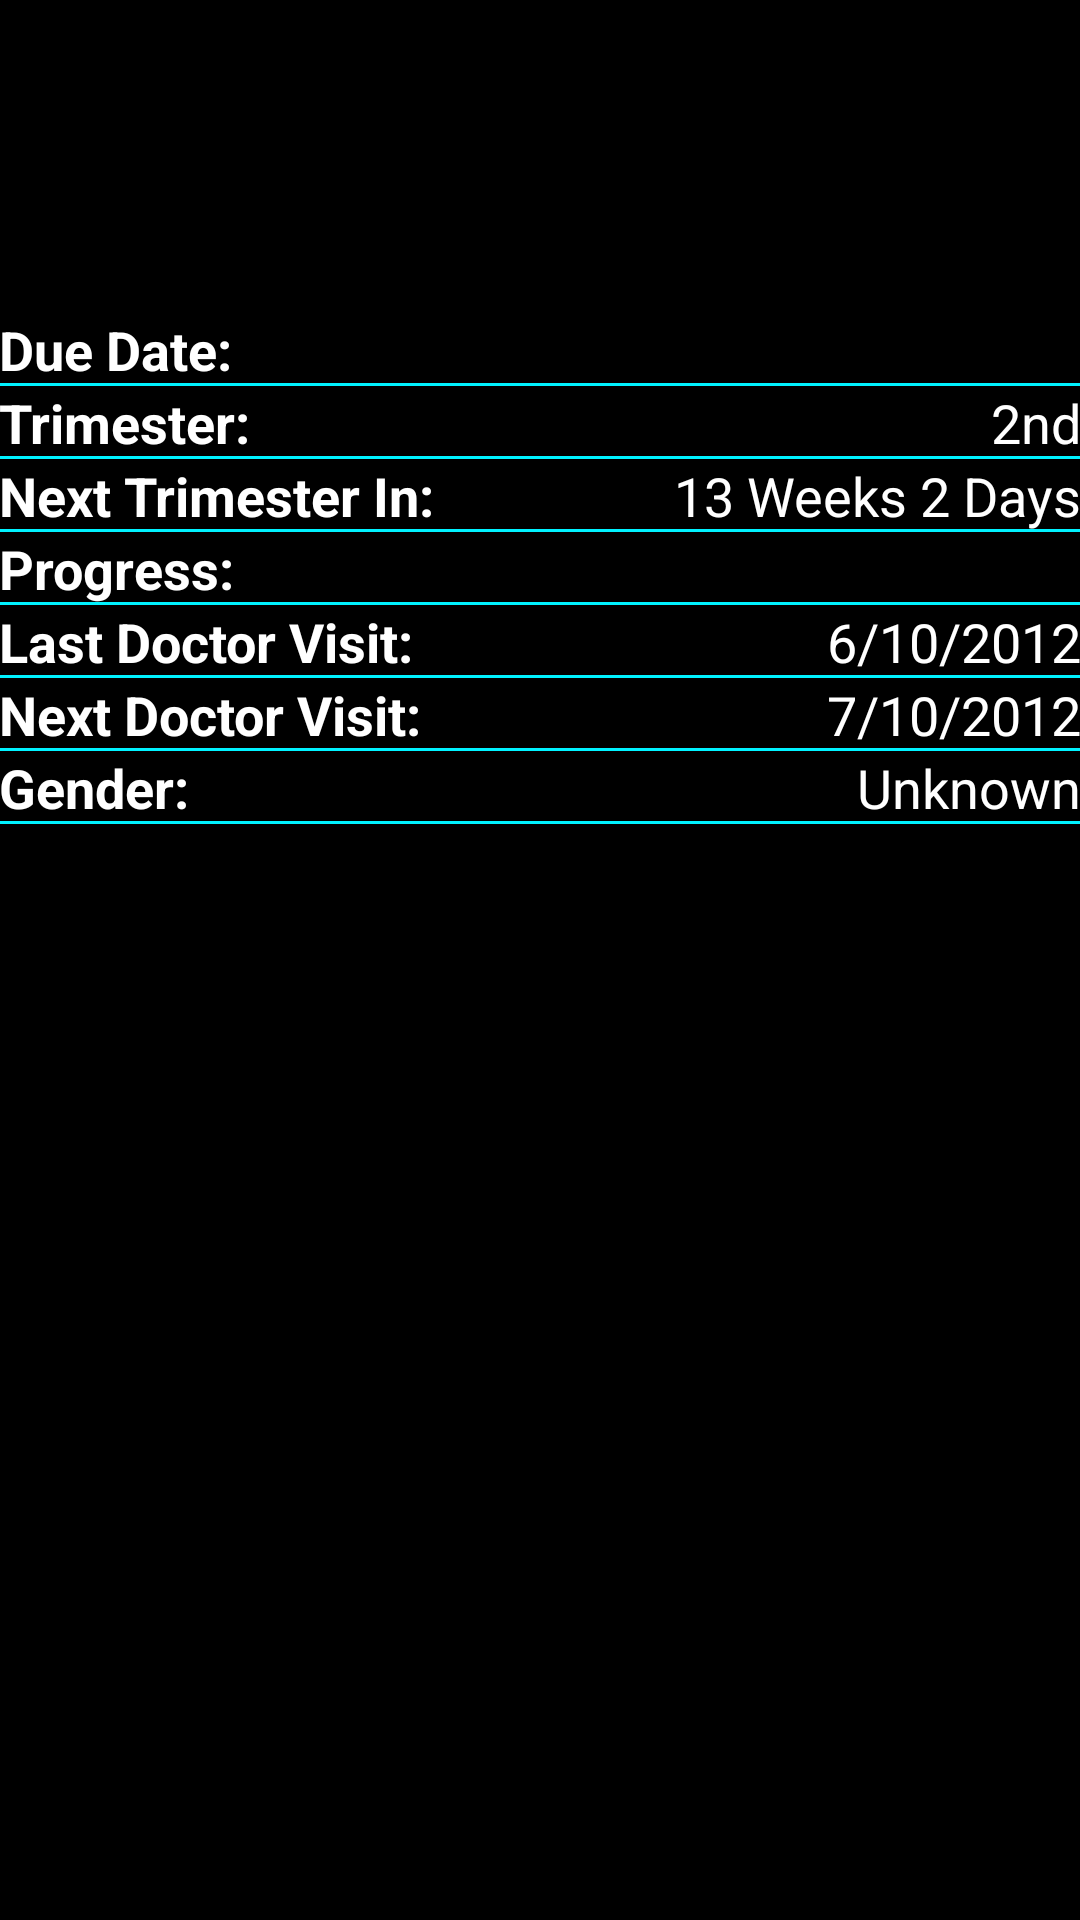

Write the Android layout XML for this screen, with the resource values it uses.
<!-- AndroidManifest.xml: application theme AppTheme -->
<!-- res/layout/activity_main.xml -->
<ScrollView xmlns:android="http://schemas.android.com/apk/res/android"
    android:id="@+id/mainScroll"
    android:layout_width="fill_parent"
    android:layout_height="fill_parent" >

    <RelativeLayout
        xmlns:android="http://schemas.android.com/apk/res/android"
        xmlns:tools="http://schemas.android.com/tools"
        android:id="@+id/mainLayout"
        android:layout_width="match_parent"
        android:layout_height="wrap_content" >

        <TextView
            android:id="@+id/babyName"
            android:layout_width="wrap_content"
            android:layout_height="wrap_content"
            android:layout_centerHorizontal="true"
            android:layout_centerVertical="false"
            android:padding="@dimen/padding_small"
            android:textSize="18dp"
            style="@style/WhiteText"
            android:textStyle="bold"
            tools:context=".MainActivity" />

        <TextView
            android:id="@+id/daysLeft"
            android:layout_width="wrap_content"
            android:layout_height="wrap_content"
            android:layout_below="@+id/babyName"
            android:layout_centerHorizontal="true"
            android:layout_centerVertical="false"
            android:padding="@dimen/padding_small"
            android:textSize="60dp"
            style="@style/WhiteText"
            android:textStyle="bold"
            tools:context=".MainActivity" />

        <TextView
            android:id="@+id/TextView01"
            android:layout_width="wrap_content"
            android:layout_height="wrap_content"
            android:layout_alignParentLeft="true"
            android:layout_below="@+id/daysLeft"
            android:padding="@dimen/padding_medium"
            android:text="@string/dueDateString"
            style="@style/List.WhiteText"
            android:textStyle="bold"
            tools:context=".MainActivity" />

        <TextView
            android:id="@+id/dueDate"
            android:layout_width="wrap_content"
            android:layout_height="wrap_content"
            android:layout_alignBaseline="@+id/TextView01"
            android:layout_alignBottom="@+id/TextView01"
            android:layout_alignParentRight="true"
            android:padding="@dimen/padding_medium"
            style="@style/List.BlueText"
            tools:context=".MainActivity" />

        <TextView
            android:id="@+id/TextView03"
            android:layout_width="wrap_content"
            android:layout_height="wrap_content"
            android:layout_alignParentLeft="true"
            android:layout_below="@+id/TextView01"
            android:padding="@dimen/padding_medium"
            android:text="@string/trimesterString"
            style="@style/List.WhiteText"
            android:textStyle="bold"
            tools:context=".MainActivity" />

        <TextView
            android:id="@+id/trimester"
            android:layout_width="wrap_content"
            android:layout_height="wrap_content"
            android:layout_alignBaseline="@+id/TextView03"
            android:layout_alignBottom="@+id/TextView03"
            android:layout_alignParentRight="true"
            android:padding="@dimen/padding_medium"
            android:text="@string/trimester"
            style="@style/List.WhiteText"
            tools:context=".MainActivity" />

        <TextView
            android:id="@+id/TextView13"
            android:layout_width="wrap_content"
            android:layout_height="wrap_content"
            android:layout_alignParentLeft="true"
            android:layout_below="@+id/trimester"
            android:padding="@dimen/padding_medium"
            android:text="@string/nextTrimesterString"
            style="@style/List.WhiteText"
            android:textStyle="bold"
            tools:context=".MainActivity" />

        <TextView
            android:id="@+id/TextView05"
            android:layout_width="wrap_content"
            android:layout_height="wrap_content"
            android:layout_alignParentLeft="true"
            android:layout_below="@+id/TextView13"
            android:padding="@dimen/padding_medium"
            android:text="@string/progressString"
            style="@style/List.WhiteText"
            android:textStyle="bold"
            tools:context=".MainActivity" />

        <TextView
            android:id="@+id/TextView07"
            android:layout_width="wrap_content"
            android:layout_height="wrap_content"
            android:layout_alignParentLeft="true"
            android:layout_below="@+id/TextView05"
            android:padding="@dimen/padding_medium"
            android:text="@string/lastDocString"
            style="@style/List.WhiteText"
            android:textStyle="bold"
            tools:context=".MainActivity" />

        <TextView
            android:id="@+id/TextView08"
            android:layout_width="wrap_content"
            android:layout_height="wrap_content"
            android:layout_alignBaseline="@+id/TextView07"
            android:layout_alignBottom="@+id/TextView07"
            android:layout_alignParentRight="true"
            android:padding="@dimen/padding_medium"
            android:text="@string/lastDoc"
            style="@style/List.WhiteText"
            tools:context=".MainActivity" />

        <TextView
            android:id="@+id/TextView09"
            android:layout_width="wrap_content"
            android:layout_height="wrap_content"
            android:layout_alignParentLeft="true"
            android:layout_below="@+id/TextView07"
            android:padding="@dimen/padding_medium"
            android:text="@string/nextDocString"
            style="@style/List.WhiteText"
            android:textStyle="bold"
            tools:context=".MainActivity" />

        <TextView
            android:id="@+id/TextView10"
            android:layout_width="wrap_content"
            android:layout_height="wrap_content"
            android:layout_alignBaseline="@+id/TextView09"
            android:layout_alignBottom="@+id/TextView09"
            android:layout_alignParentRight="true"
            android:padding="@dimen/padding_medium"
            android:text="@string/nextDoc"
            style="@style/List.WhiteText"
            tools:context=".MainActivity" />

        <TextView
            android:id="@+id/TextView11"
            android:layout_width="wrap_content"
            android:layout_height="wrap_content"
            android:layout_alignParentLeft="true"
            android:layout_below="@+id/TextView09"
            android:padding="@dimen/padding_medium"
            android:text="@string/genderString"
            style="@style/List.WhiteText"
            android:textStyle="bold"
            tools:context=".MainActivity" />

        <TextView
            android:id="@+id/TextView12"
            android:layout_width="wrap_content"
            android:layout_height="wrap_content"
            android:layout_alignBaseline="@+id/TextView11"
            android:layout_alignBottom="@+id/TextView11"
            android:layout_alignParentRight="true"
            android:padding="@dimen/padding_medium"
            android:text="@string/gender"
            style="@style/List.WhiteText"
            tools:context=".MainActivity" />

        <TextView
            android:id="@+id/progress"
            android:layout_width="wrap_content"
            android:layout_height="wrap_content"
            android:layout_alignParentRight="true"
            android:layout_below="@+id/TextView13"
            android:padding="@dimen/padding_medium"
            style="@style/List.WhiteText"
            tools:context=".MainActivity" />

        <TextView
            android:id="@+id/nextTrimester"
            android:layout_width="wrap_content"
            android:layout_height="wrap_content"
            android:layout_above="@+id/progress"
            android:layout_alignParentRight="true"
            android:padding="@dimen/padding_medium"
            android:text="@string/nextTrimester"
            style="@style/List.WhiteText"
            tools:context=".MainActivity" />

        <View
            android:layout_width="fill_parent"
            android:layout_height="1dp"
            android:layout_alignBottom="@+id/TextView01"
            android:layout_alignParentLeft="true"
            android:background="#00F2FF" />

        <View
            android:layout_width="fill_parent"
            android:layout_height="1dp"
            android:layout_alignBottom="@+id/TextView03"
            android:layout_alignParentLeft="true"
            android:background="#00F2FF" />

        <View
            android:layout_width="fill_parent"
            android:layout_height="1dp"
            android:layout_alignBottom="@+id/TextView13"
            android:layout_alignParentLeft="true"
            android:background="#00F2FF" />

        <View
            android:layout_width="fill_parent"
            android:layout_height="1dp"
            android:layout_alignBottom="@+id/TextView05"
            android:layout_alignParentLeft="true"
            android:background="#00F2FF" />

        <View
            android:layout_width="fill_parent"
            android:layout_height="1dp"
            android:layout_alignBottom="@+id/TextView07"
            android:layout_alignParentLeft="true"
            android:background="#00F2FF" />

        <View
            android:layout_width="fill_parent"
            android:layout_height="1dp"
            android:layout_alignBottom="@+id/TextView09"
            android:layout_alignParentLeft="true"
            android:background="#00F2FF" />

        <View
            android:layout_width="fill_parent"
            android:layout_height="1dp"
            android:layout_alignParentBottom="true"
            android:layout_alignParentLeft="true"
            android:background="#00F2FF" />

    </RelativeLayout>

</ScrollView>
<!-- resources referenced by this layout -->
<resources>
  <string name="dueDateString">Due Date:</string>
  <string name="gender">Unknown</string>
  <string name="genderString">Gender:</string>
  <string name="lastDoc">6/10/2012</string>
  <string name="lastDocString">Last Doctor Visit:</string>
  <string name="nextDoc">7/10/2012</string>
  <string name="nextDocString">Next Doctor Visit:</string>
  <string name="nextTrimester">13 Weeks 2 Days</string>
  <string name="nextTrimesterString">Next Trimester In:</string>
  <string name="progressString">Progress:</string>
  <string name="trimester">2nd</string>
  <string name="trimesterString">Trimester:</string>
  <style name="List.BlueText">
          <item name="android:textColor">#1630F2</item>
      </style>
  <style name="List.WhiteText">
          <item name="android:textColor">#FFFFFF</item>
      </style>
  <style name="WhiteText">
          <item name="android:textColor">#FFFFFF</item>
      </style>
  <style name="AppTheme" parent="android:Theme.Black" />
</resources>
